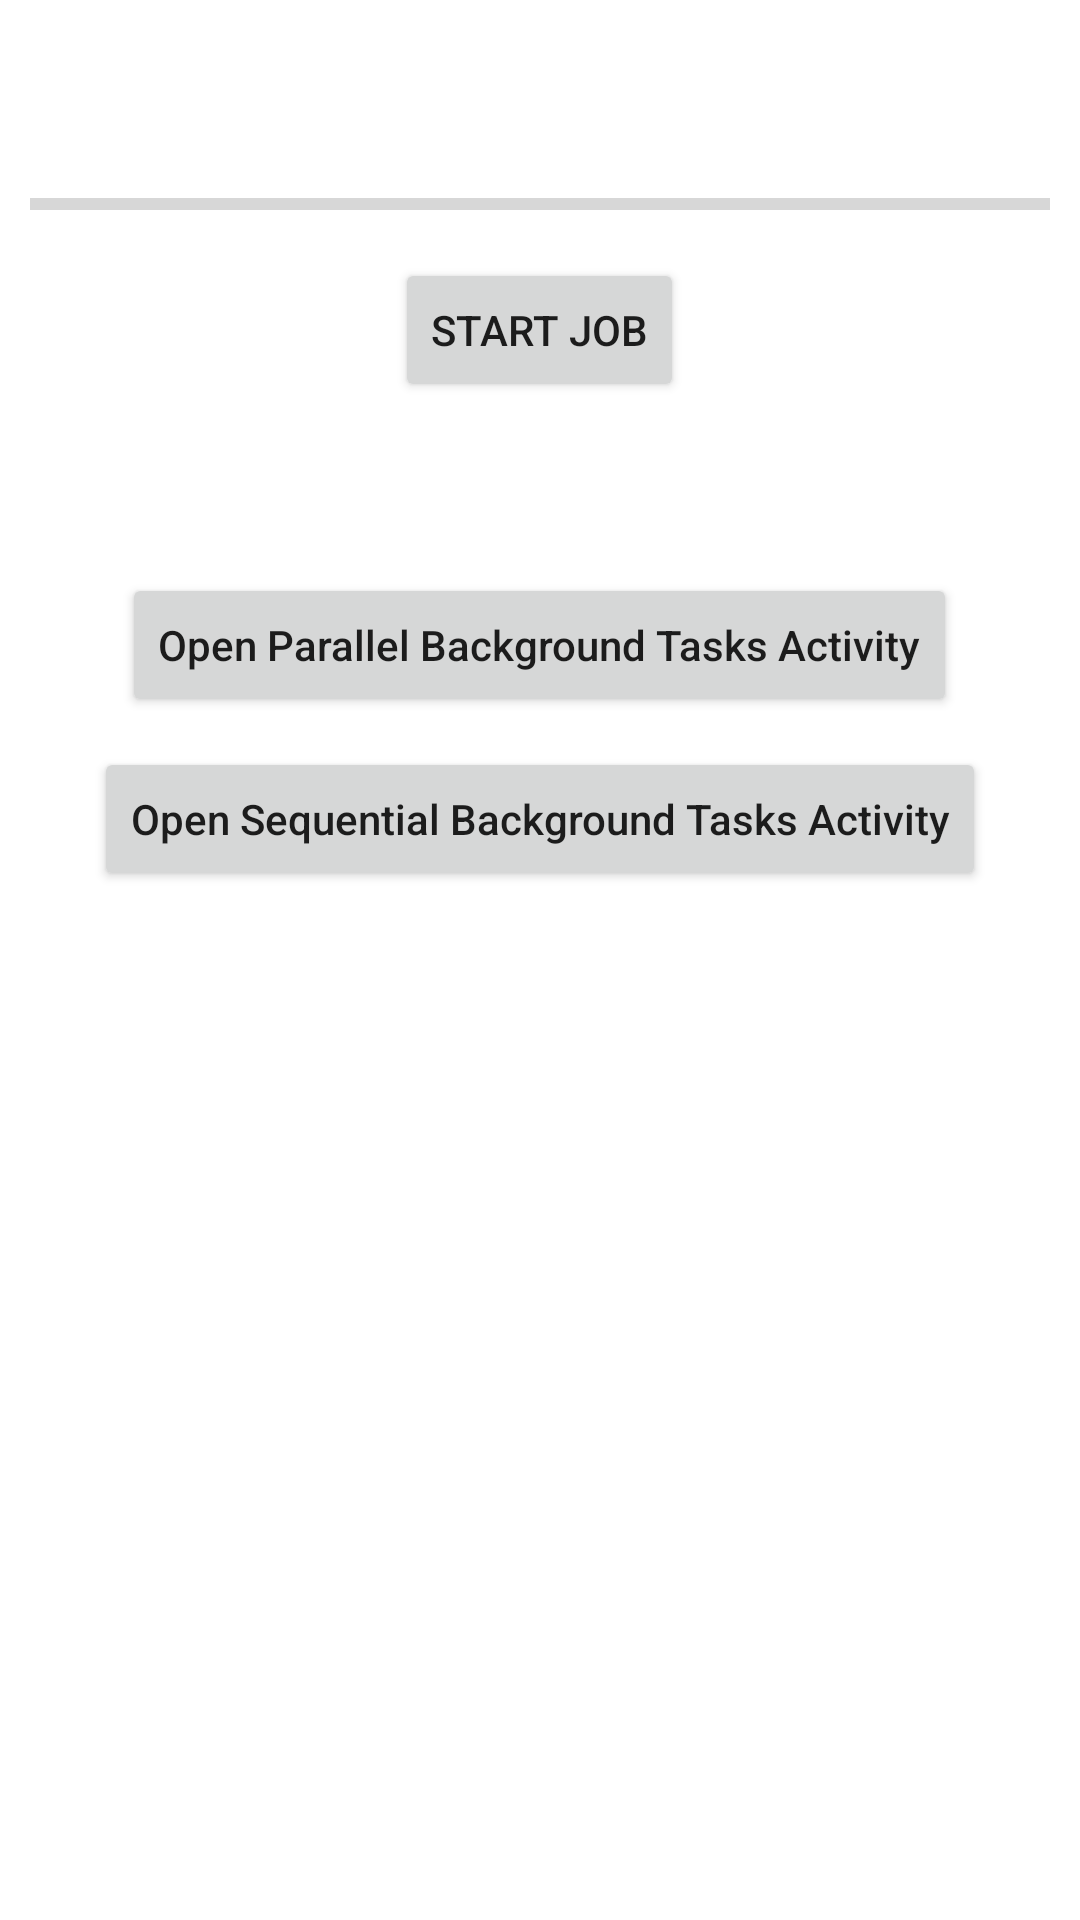

This screen was rendered from an Android layout file. Write that file and the resources it references.
<!-- AndroidManifest.xml: application theme Theme.CoroutineTestApp -->
<!-- res/layout/activity_main.xml -->
<?xml version="1.0" encoding="utf-8"?>
<androidx.constraintlayout.widget.ConstraintLayout xmlns:android="http://schemas.android.com/apk/res/android"
    xmlns:app="http://schemas.android.com/apk/res-auto"
    xmlns:tools="http://schemas.android.com/tools"
    android:layout_width="match_parent"
    android:layout_height="match_parent"
    android:padding="10dp"
    tools:context=".MainActivity">

    <LinearLayout
        android:id="@+id/layout1"
        android:layout_width="match_parent"
        android:layout_height="wrap_content"
        android:layout_marginTop="50dp"
        android:gravity="center"
        android:orientation="vertical"
        app:layout_constraintLeft_toLeftOf="parent"
        app:layout_constraintRight_toRightOf="parent"
        app:layout_constraintTop_toTopOf="parent"
        app:layout_constraintVertical_chainStyle="packed">

        <ProgressBar
            android:id="@+id/job_progress_bar"
            style="@style/Widget.AppCompat.ProgressBar.Horizontal"
            android:layout_width="match_parent"
            android:layout_height="wrap_content" />

        <Button
            android:id="@+id/job_button"
            android:layout_width="wrap_content"
            android:layout_height="wrap_content"
            android:layout_marginTop="10dp"
            android:text="start Job" />

        <TextView
            android:id="@+id/job_complete_text"
            android:layout_width="wrap_content"
            android:layout_height="wrap_content"
            android:layout_marginTop="20dp"
            android:textColor="#000"
            android:textSize="20sp" />

        <Button
            android:id="@+id/open_parallel_background_tasks_activity_button"
            android:layout_width="wrap_content"
            android:layout_height="wrap_content"
            android:layout_marginTop="10dp"
            android:textAllCaps="false"
            android:text="Open Parallel Background Tasks Activity" />

        <Button
            android:id="@+id/open_sequential_background_tasks_activity_button"
            android:layout_width="wrap_content"
            android:layout_height="wrap_content"
            android:layout_marginTop="10dp"
            android:textAllCaps="false"
            android:text="Open Sequential Background Tasks Activity" />
    </LinearLayout>


</androidx.constraintlayout.widget.ConstraintLayout>
<!-- resources referenced by this layout -->
<resources>
  <style name="Theme.CoroutineTestApp" parent="Theme.MaterialComponents.DayNight.DarkActionBar">
          
          <item name="colorPrimary">@color/purple_500</item>
          <item name="colorPrimaryVariant">@color/purple_700</item>
          <item name="colorOnPrimary">@color/white</item>
          
          <item name="colorSecondary">@color/teal_200</item>
          <item name="colorSecondaryVariant">@color/teal_700</item>
          <item name="colorOnSecondary">@color/black</item>
          
          <item name="android:statusBarColor" tools:targetApi="l">?attr/colorPrimaryVariant</item>
          
      </style>
  <!-- not gathered from this repository: default colours our renderer supplied (Android Studio template values) -->
  <color name="purple_500">#FF6200EE</color>
  <color name="purple_700">#FF3700B3</color>
  <color name="teal_200">#FF03DAC5</color>
  <color name="teal_700">#FF018786</color>
  <color name="black">#FF000000</color>
  <color name="white">#FFFFFFFF</color>
</resources>
